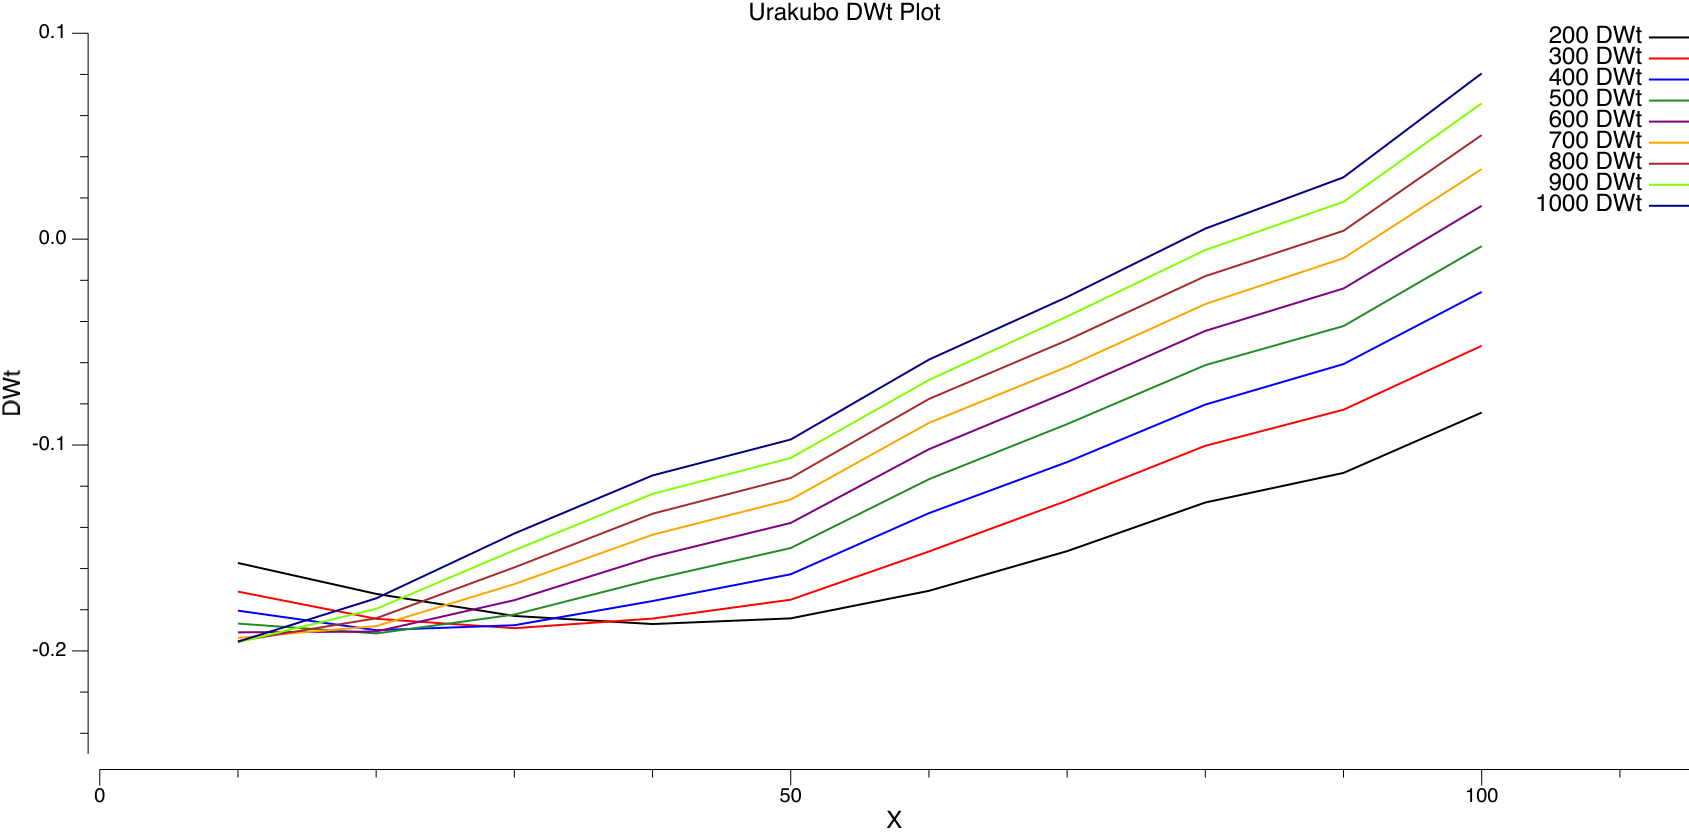

The file beside this chart, header and first rows:
#X	#Y	#DWt
10	200	-0.1573
20	200	-0.1723
30	200	-0.183
40	200	-0.187
50	200	-0.1842
60	200	-0.1708
70	200	-0.1515
80	200	-0.1279
90	200	-0.1135
100	200	-0.08425
10	300	-0.1712
20	300	-0.1844
30	300	-0.189
40	300	-0.1843
50	300	-0.1751
60	300	-0.1517
70	300	-0.127
80	300	-0.1004
90	300	-0.08286
100	300	-0.0518
10	400	-0.1804
20	400	-0.1899
30	400	-0.1875
40	400	-0.1758
50	400	-0.1628
60	400	-0.1331
70	400	-0.1083
80	400	-0.08036
90	400	-0.06069
100	400	-0.02564
10	500	-0.1867
20	500	-0.1915
30	500	-0.1824
40	500	-0.1653
50	500	-0.15
60	500	-0.1166
70	500	-0.08984
80	500	-0.0612
90	500	-0.04224
100	500	-0.003415
10	600	-0.191
20	600	-0.1906
30	600	-0.1754
40	600	-0.1543
50	600	-0.1379
60	600	-0.102
70	600	-0.07424
80	600	-0.04458
90	600	-0.02398
100	600	0.01618
10	700	-0.1937
20	700	-0.188
30	700	-0.1676
40	700	-0.1436
50	700	-0.1265
60	700	-0.08927
70	700	-0.062
80	700	-0.03153
90	700	-0.009268
100	700	0.03401
... 30 more rows
